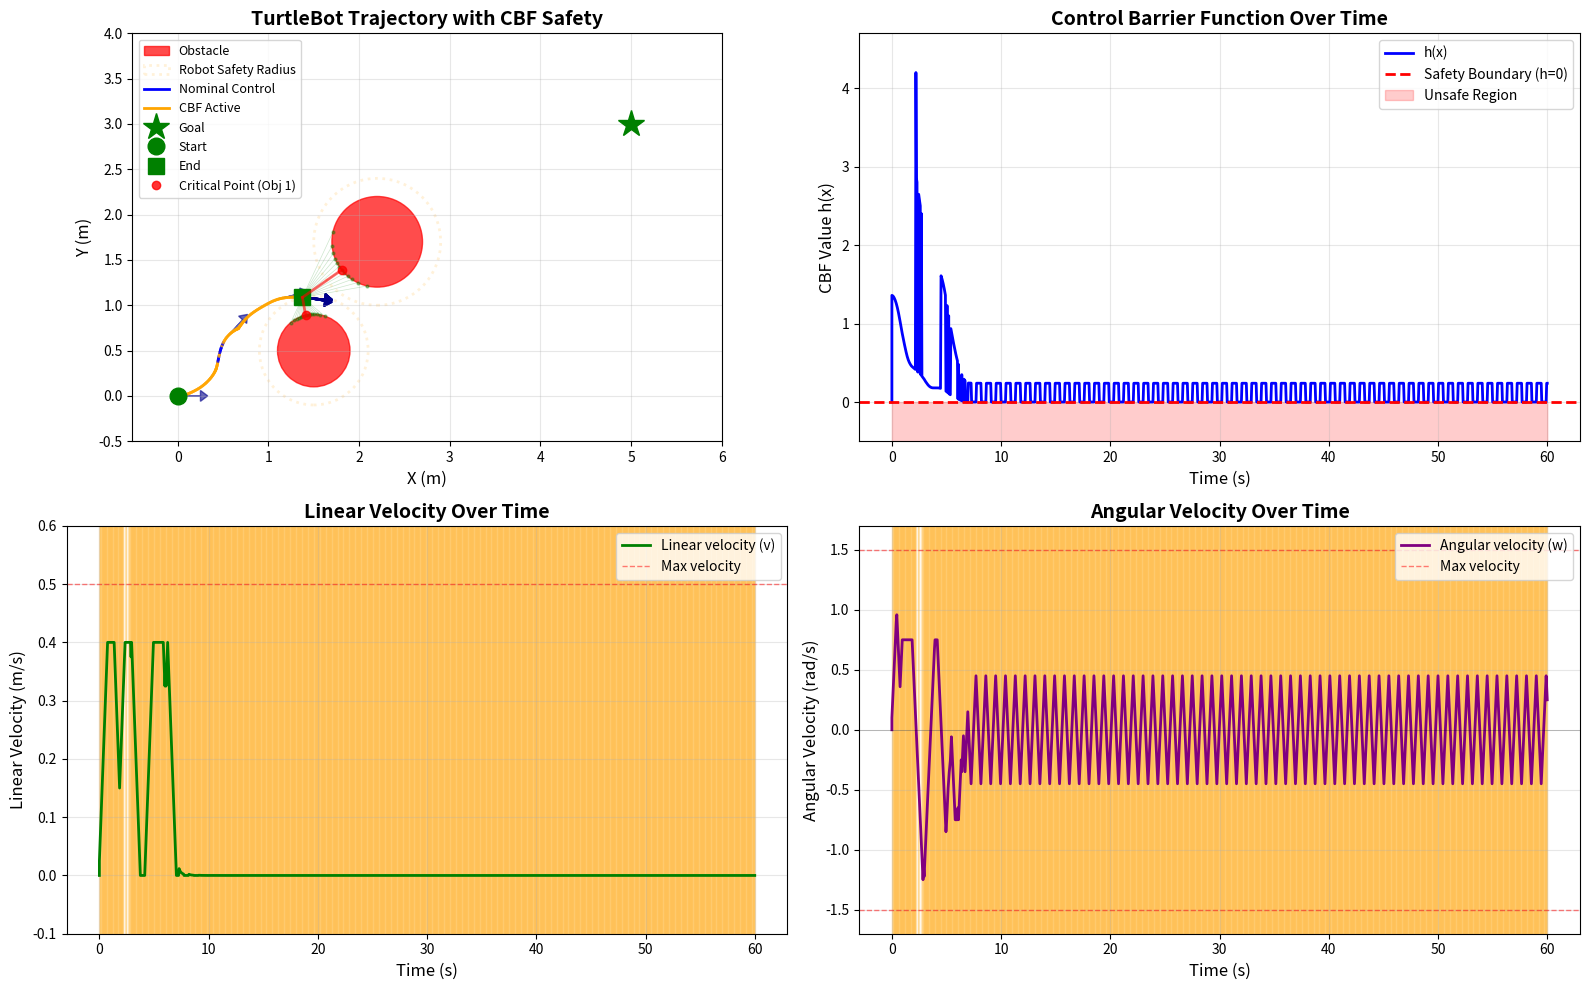

Write the Python code that produced this figure.
import numpy as np
import matplotlib.pyplot as plt
from matplotlib.patches import Circle
from scipy.optimize import minimize


class TurtleBot:
    def __init__(self, x, y, theta):
        self.x = x
        self.y = y
        self.theta = theta
        self.radius = 0.2  # Robot radius
        self.max_v = 0.5  # Max linear velocity (m/s)
        self.max_w = 1.5  # Max angular velocity (rad/s)
        self.max_a = 0.5  # Max linear acceleration (m/s^2)
        self.max_alpha = 2.0  # Max angular acceleration (rad/s^2)

        # Current velocities
        self.v = 0.0
        self.w = 0.0

        # History storage
        self.history = {
            'x': [x],
            'y': [y],
            'theta': [theta],
            'cbf_active': [False],
            'h_values': [0.0],
            'v': [0.0],
            'w': [0.0],
            'time': [0.0]
        }

    def apply_acceleration_limits(self, v_cmd, w_cmd, dt):
        """Apply acceleration limits to commanded velocities"""
        # Linear acceleration limit
        dv = v_cmd - self.v
        max_dv = self.max_a * dt
        if abs(dv) > max_dv:
            dv = np.sign(dv) * max_dv
        v_limited = self.v + dv

        # Angular acceleration limit
        dw = w_cmd - self.w
        max_dw = self.max_alpha * dt
        if abs(dw) > max_dw:
            dw = np.sign(dw) * max_dw
        w_limited = self.w + dw

        # Also enforce velocity limits
        v_limited = np.clip(v_limited, 0, self.max_v)
        w_limited = np.clip(w_limited, -self.max_w, self.max_w)

        return v_limited, w_limited

    def update(self, v_cmd, w_cmd, dt, time, cbf_active, h_value):
        """Update robot state with velocity commands and log all data"""
        # Apply acceleration limits
        v_actual, w_actual = self.apply_acceleration_limits(v_cmd, w_cmd, dt)

        # Update velocities
        self.v = v_actual
        self.w = w_actual

        # Update position
        self.x += self.v * np.cos(self.theta) * dt
        self.y += self.v * np.sin(self.theta) * dt
        self.theta += self.w * dt
        self.theta = np.arctan2(np.sin(self.theta), np.cos(self.theta))  # Normalize

        # Store everything together
        self.history['x'].append(self.x)
        self.history['y'].append(self.y)
        self.history['theta'].append(self.theta)
        self.history['v'].append(self.v)
        self.history['w'].append(self.w)
        self.history['time'].append(time)
        self.history['cbf_active'].append(cbf_active)
        self.history['h_values'].append(h_value)


class CBFController:
    def __init__(self, gamma=3.0, lidar_rays=72):
        self.gamma = gamma
        self.lidar_rays = lidar_rays  # Number of LIDAR rays (360°/lidar_rays = angular resolution)

    def nominal_controller(self, robot, goal):
        """Simple proportional controller to drive to goal"""
        dx = goal[0] - robot.x
        dy = goal[1] - robot.y

        # Desired velocity
        distance = np.sqrt(dx ** 2 + dy ** 2)
        v_des = min(0.4, 0.5 * distance)

        # Desired angular velocity (proportional to angle error)
        angle_to_goal = np.arctan2(dy, dx)
        angle_diff = np.arctan2(np.sin(angle_to_goal - robot.theta),
                                np.cos(angle_to_goal - robot.theta))
        w_des = 3.0 * angle_diff

        return v_des, w_des

    def lidar_scan(self, robot, obstacles, max_range=10.0):
        """
        Simulate 360° LIDAR scan around the robot.
        Returns list of (angle, distance, hit_point) for rays that hit obstacles.
        Properly handles occlusion - rays stop at the first obstacle they hit.
        """
        # Handle single obstacle (dict) or multiple obstacles (list)
        if isinstance(obstacles, dict):
            obstacles = [obstacles]

        detections = []

        for i in range(self.lidar_rays):
            # Ray angle in global frame
            ray_angle = 2 * np.pi * i / self.lidar_rays

            # Ray direction
            ray_dx = np.cos(ray_angle)
            ray_dy = np.sin(ray_angle)

            # Find the closest intersection across all obstacles
            closest_hit = None
            closest_distance = max_range

            for obstacle in obstacles:
                # Check intersection with this circular obstacle
                # Vector from robot to obstacle center
                to_obs_x = obstacle['x'] - robot.x
                to_obs_y = obstacle['y'] - robot.y

                # Quadratic equation coefficients: at² + bt + c = 0
                a = ray_dx ** 2 + ray_dy ** 2  # = 1 for unit vector
                b = -2 * (ray_dx * to_obs_x + ray_dy * to_obs_y)
                c = to_obs_x ** 2 + to_obs_y ** 2 - obstacle['radius'] ** 2

                discriminant = b ** 2 - 4 * a * c

                if discriminant >= 0:
                    # Ray hits this circle
                    t1 = (-b - np.sqrt(discriminant)) / (2 * a)
                    t2 = (-b + np.sqrt(discriminant)) / (2 * a)

                    # Take the closest positive intersection (first hit)
                    t = t1 if t1 > 0 else t2

                    if t > 0 and t < closest_distance:
                        # This is the closest hit so far
                        closest_distance = t
                        hit_x = robot.x + t * ray_dx
                        hit_y = robot.y + t * ray_dy
                        closest_hit = {
                            'angle': ray_angle,
                            'distance': t,
                            'point': (hit_x, hit_y),
                            'obstacle': obstacle
                        }

            # Add the closest hit (if any) to detections
            if closest_hit is not None:
                detections.append(closest_hit)

        return detections

    def cluster_detections(self, detections, cluster_distance=0.3):
        """
        Cluster LIDAR detections into separate objects.
        Points within cluster_distance are considered part of the same object.
        """
        if not detections:
            return []

        # Sort detections by angle for sequential clustering
        sorted_dets = sorted(detections, key=lambda d: d['angle'])

        clusters = []
        current_cluster = [sorted_dets[0]]

        for i in range(1, len(sorted_dets)):
            prev_point = current_cluster[-1]['point']
            curr_point = sorted_dets[i]['point']

            # Distance between consecutive detection points
            dist = np.sqrt((curr_point[0] - prev_point[0]) ** 2 +
                           (curr_point[1] - prev_point[1]) ** 2)

            if dist <= cluster_distance:
                # Same object
                current_cluster.append(sorted_dets[i])
            else:
                # New object
                clusters.append(current_cluster)
                current_cluster = [sorted_dets[i]]

        # Don't forget the last cluster
        clusters.append(current_cluster)

        # Check if first and last clusters should be merged (wrap-around at 0°/360°)
        if len(clusters) > 1:
            first_point = clusters[0][0]['point']
            last_point = clusters[-1][-1]['point']
            wrap_dist = np.sqrt((first_point[0] - last_point[0]) ** 2 +
                                (first_point[1] - last_point[1]) ** 2)

            if wrap_dist <= cluster_distance:
                # Merge first and last clusters
                clusters[0] = clusters[-1] + clusters[0]
                clusters.pop()

        return clusters

    def find_closest_point_per_object(self, robot, clusters):
        """
        For each detected object (cluster), find the closest point to the robot.
        Returns list of critical points, one per object.
        """
        critical_points = []

        for cluster in clusters:
            # Find closest point in this cluster
            min_dist = float('inf')
            closest_det = None

            for det in cluster:
                if det['distance'] < min_dist:
                    min_dist = det['distance']
                    closest_det = det

            if closest_det:
                # Weight by heading direction
                angle_to_point = closest_det['angle']
                angle_diff = np.arctan2(np.sin(angle_to_point - robot.theta),
                                        np.cos(angle_to_point - robot.theta))

                # Forward weight: more weight for points ahead
                forward_weight = max(0.2, np.cos(angle_diff))

                critical_points.append({
                    'point': closest_det['point'],
                    'distance': closest_det['distance'],
                    'angle': closest_det['angle'],
                    'weight': forward_weight,
                    'cluster_size': len(cluster)
                })

        return critical_points

    def compute_cbf_all_obstacles(self, robot, obstacles):
        """
        Compute CBF considering all obstacles.
        Performs LIDAR scan that detects all obstacles with proper occlusion.
        """
        # Scan all obstacles (with occlusion handling built-in)
        all_detections = self.lidar_scan(robot, obstacles)

        if not all_detections:
            # No detections, return safe value
            return 10.0, 0.0, 0.0, []

        # Cluster all detections into separate objects
        clusters = self.cluster_detections(all_detections, cluster_distance=0.3)

        # Get closest point from each object
        critical_points = self.find_closest_point_per_object(robot, clusters)

        # Find the most threatening critical point
        min_weighted_dist = float('inf')
        most_critical = None

        for cp in critical_points:
            weighted_dist = cp['distance'] / cp['weight']
            if weighted_dist < min_weighted_dist:
                min_weighted_dist = weighted_dist
                most_critical = cp

        if most_critical:
            obs_x, obs_y = most_critical['point']
            dx = robot.x - obs_x
            dy = robot.y - obs_y
            dist_sq = dx ** 2 + dy ** 2
            h = dist_sq - robot.radius ** 2
        else:
            # Fallback
            h = 10.0
            dx = 0.0
            dy = 0.0

        # Store for visualization
        self.last_clusters = clusters
        self.last_critical_points = critical_points
        self.last_detections = all_detections

        return h, dx, dy, all_detections

    def compute_cbf(self, robot, obstacle):
        """
        Compute CBF value using LIDAR-based surface detection for a single obstacle.
        (Kept for backward compatibility)
        """
        return self.compute_cbf_all_obstacles(robot, [obstacle])

    def compute_cbf_derivative(self, robot, obstacle, dx, dy, v, w):
        """
        Compute CBF time derivative
        h(x) = ||p_robot - p_surface||^2 - R_robot^2
        h_dot = 2*(p_robot - p_surface)^T * p_robot_dot
        Note: obstacle parameter is not used (kept for compatibility),
        dx and dy are computed from the critical point
        """
        h_dot = 2 * (dx * v * np.cos(robot.theta) + dy * v * np.sin(robot.theta))
        return h_dot

    def safe_controller(self, robot, goal, obstacles):
        """CBF-based QP controller with 360° LIDAR awareness for multiple obstacles"""
        v_des, w_des = self.nominal_controller(robot, goal)

        # Handle both single obstacle (dict) and multiple obstacles (list)
        if isinstance(obstacles, dict):
            obstacles = [obstacles]

        # Compute CBF value using LIDAR-based surface detection for all obstacles
        h, dx, dy, detections = self.compute_cbf_all_obstacles(robot, obstacles)

        # Store detections for visualization
        self.last_detections = detections

        # Only activate CBF if close to any obstacle
        if h > 2.0:
            return v_des, w_des, False  # Not close, use nominal control

        # Check if we're heading toward the critical obstacle
        angle_to_obs = np.arctan2(-dy, -dx)
        angle_diff = np.arctan2(np.sin(angle_to_obs - robot.theta),
                                np.cos(angle_to_obs - robot.theta))

        # Calculate angle to goal
        dx_goal = goal[0] - robot.x
        dy_goal = goal[1] - robot.y
        angle_to_goal = np.arctan2(dy_goal, dx_goal)
        angle_to_goal_diff = np.arctan2(np.sin(angle_to_goal - robot.theta),
                                        np.cos(angle_to_goal - robot.theta))

        # Determine turn bias (which direction to turn)
        # This is computed regardless of whether we're heading toward obstacle
        if abs(angle_to_goal_diff) < np.pi / 4:
            # Goal is roughly ahead - turn away from obstacle
            turn_bias = -np.sign(angle_diff) if angle_diff != 0 else 1.0
        else:
            # Goal is to the side - turn toward goal
            turn_bias = np.sign(angle_to_goal_diff)

        # If pointing toward obstacle and close, we need to turn
        heading_toward_obstacle = abs(angle_diff) < np.pi / 3 and h < 1.0

        if heading_toward_obstacle:
            # Use the turn_bias we already calculated above

            def objective(u):
                v, w = u
                # Moderate penalty on forward velocity (reduced from 10.0 to 5.0)
                if h < 0.3:
                    v_penalty = 8.0 * v ** 2  # Very close - strong stop
                elif h < 0.6:
                    v_penalty = 4.0 * v ** 2  # Close - moderate stop
                else:
                    v_penalty = 2.0 * (v - v_des) ** 2  # Not too close - gentle slowdown

                # Encourage turning, but less aggressively (0.5 instead of 0.7)
                w_target = turn_bias * robot.max_w * 0.5
                w_penalty = (w - w_target) ** 2

                return v_penalty + 0.5 * w_penalty
        else:
            # Normal QP objective - just stay close to desired
            def objective(u):
                v, w = u
                return (v - v_des) ** 2 + 0.5 * (w - w_des) ** 2

        # Constraint function uses the dx, dy from the critical point
        def constraint(u):
            v, w = u
            h_dot = self.compute_cbf_derivative(robot, None, dx, dy, v, w)
            return h_dot + self.gamma * h

        bounds = [(0, robot.max_v), (-robot.max_w, robot.max_w)]
        cons = {'type': 'ineq', 'fun': constraint}

        # Initial guess: bias toward solution
        if heading_toward_obstacle:
            turn_direction = turn_bias
            initial_guess = [0.2, turn_direction * robot.max_w * 0.4]
        else:
            initial_guess = [v_des, w_des]

        result = minimize(
            objective,
            initial_guess,
            method='SLSQP',
            bounds=bounds,
            constraints=cons,
            options={'maxiter': 100, 'ftol': 1e-6}
        )

        if result.success:
            return result.x[0], result.x[1], True
        else:
            # Emergency: turn toward goal if possible, otherwise away from obstacle
            turn_direction = turn_bias
            print(f"QP failed at h={h:.3f}, turning")
            return 0.0, turn_direction * robot.max_w * 0.5, True


def run_simulation():
    # Initialize robot
    robot = TurtleBot(0.0, 0.0, 0.0)
    goal = np.array([5.0, 3.0])

    # Multiple obstacles - creating a narrow passage
    obstacles = [
        {'x': 2.2, 'y': 1.7, 'radius': 0.5},  # Original obstacle
        {'x': 1.5, 'y': 0.5, 'radius': 0.4}  # New obstacle bottom-left
    ]

    # Simulation parameters
    dt = 0.05
    max_time = 60.0
    time = 0.0

    controller = CBFController(gamma=3.0, lidar_rays=72)

    # Run simulation
    print("Starting simulation...")
    print(f"Robot max acceleration: {robot.max_a} m/s²")
    print(f"Robot max angular acceleration: {robot.max_alpha} rad/s²")
    print(f"Number of obstacles: {len(obstacles)}")

    while time < max_time:
        # Check if goal reached
        dist_to_goal = np.sqrt((robot.x - goal[0]) ** 2 + (robot.y - goal[1]) ** 2)
        if dist_to_goal < 0.15:
            print(f"Goal reached at t={time:.2f}s")
            break

        # Compute safe control considering all obstacles
        v, w, cbf_active = controller.safe_controller(robot, goal, obstacles)

        # Compute CBF value for logging (using most critical obstacle)
        h, _, _, _ = controller.compute_cbf_all_obstacles(robot, obstacles)

        # Update robot with all data at once
        robot.update(v, w, dt, time, cbf_active, h)

        time += dt

    print(f"Simulation completed at t={time:.2f}s")
    print(f"Minimum CBF value: {min(robot.history['h_values']):.3f}")

    return robot, obstacles, goal, controller


# Run simulation
robot, obstacles, goal, controller = run_simulation()

# Get trajectory from robot's history
trajectory = robot.history

# Create figure with four subplots
fig = plt.figure(figsize=(16, 10))

# Top left: Trajectory
ax1 = fig.add_subplot(221)
ax1.set_xlim(-0.5, 6)
ax1.set_ylim(-0.5, 4)
ax1.set_aspect('equal')
ax1.grid(True, alpha=0.3)
ax1.set_xlabel('X (m)', fontsize=12)
ax1.set_ylabel('Y (m)', fontsize=12)
ax1.set_title('TurtleBot Trajectory with CBF Safety', fontsize=14, fontweight='bold')

# Plot all obstacles
for i, obstacle in enumerate(obstacles):
    circle = Circle((obstacle['x'], obstacle['y']), obstacle['radius'],
                    color='red', alpha=0.7, label='Obstacle' if i == 0 else '')
    ax1.add_patch(circle)

    # Safety boundary
    safety_circle = Circle((obstacle['x'], obstacle['y']),
                           obstacle['radius'] + robot.radius,
                           color='orange', alpha=0.15, linestyle=':',
                           fill=False, linewidth=2,
                           label='Robot Safety Radius' if i == 0 else '')
    ax1.add_patch(safety_circle)

# Color trajectory by CBF activation
for i in range(len(trajectory['x']) - 1):
    color = 'orange' if trajectory['cbf_active'][i] else 'blue'
    ax1.plot(trajectory['x'][i:i + 2], trajectory['y'][i:i + 2],
             color=color, linewidth=2, alpha=0.8)

# Add legend elements
ax1.plot([], [], 'b-', linewidth=2, label='Nominal Control')
ax1.plot([], [], color='orange', linewidth=2, label='CBF Active')

# Plot goal
ax1.plot(goal[0], goal[1], 'g*', markersize=20, label='Goal')

# Plot start and end positions
ax1.plot(trajectory['x'][0], trajectory['y'][0], 'go', markersize=12, label='Start')
ax1.plot(trajectory['x'][-1], trajectory['y'][-1], 'gs', markersize=12, label='End')

# Plot robot orientation at intervals
step = max(1, len(trajectory['x']) // 20)
for i in range(0, len(trajectory['x']), step):
    x, y, theta = trajectory['x'][i], trajectory['y'][i], trajectory['theta'][i]
    dx = 0.25 * np.cos(theta)
    dy = 0.25 * np.sin(theta)
    ax1.arrow(x, y, dx, dy, head_width=0.12, head_length=0.08,
              fc='darkblue', ec='darkblue', alpha=0.6)

# Visualize LIDAR detections at final position (if available)
if hasattr(controller, 'last_detections') and controller.last_detections:
    # Draw all LIDAR rays
    for det in controller.last_detections:
        hit_x, hit_y = det['point']
        ax1.plot([robot.x, hit_x], [robot.y, hit_y], 'g-', alpha=0.2, linewidth=0.5)
        ax1.plot(hit_x, hit_y, 'go', markersize=2, alpha=0.4)

    # Highlight critical points (one per detected object)
    if hasattr(controller, 'last_critical_points'):
        for i, cp in enumerate(controller.last_critical_points):
            cp_x, cp_y = cp['point']
            ax1.plot(cp_x, cp_y, 'ro', markersize=6, alpha=0.8,
                     label=f'Critical Point (Obj {i + 1})' if i == 0 else '')
            ax1.plot([robot.x, cp_x], [robot.y, cp_y], 'r-',
                     linewidth=2, alpha=0.6)

ax1.legend(loc='upper left', fontsize=9)

# Top right: CBF value over time
ax2 = fig.add_subplot(222)
time_array = np.array(trajectory['time'])
ax2.plot(time_array, trajectory['h_values'], 'b-', linewidth=2, label='h(x)')
ax2.axhline(y=0, color='r', linestyle='--', linewidth=2, label='Safety Boundary (h=0)')
ax2.fill_between(time_array, -1, 0, alpha=0.2, color='red', label='Unsafe Region')
ax2.grid(True, alpha=0.3)
ax2.set_xlabel('Time (s)', fontsize=12)
ax2.set_ylabel('CBF Value h(x)', fontsize=12)
ax2.set_title('Control Barrier Function Over Time', fontsize=14, fontweight='bold')
ax2.legend(loc='upper right', fontsize=10)
ax2.set_ylim(-0.5, max(trajectory['h_values']) + 0.5)

# Bottom left: Linear velocity over time
ax3 = fig.add_subplot(223)
ax3.plot(time_array, trajectory['v'], 'g-', linewidth=2, label='Linear velocity (v)')
ax3.axhline(y=robot.max_v, color='r', linestyle='--', linewidth=1, alpha=0.5, label='Max velocity')
ax3.grid(True, alpha=0.3)
ax3.set_xlabel('Time (s)', fontsize=12)
ax3.set_ylabel('Linear Velocity (m/s)', fontsize=12)
ax3.set_title('Linear Velocity Over Time', fontsize=14, fontweight='bold')
ax3.legend(loc='upper right', fontsize=10)
ax3.set_ylim(-0.1, robot.max_v + 0.1)

# Highlight when CBF is active
for i in range(len(time_array) - 1):
    if trajectory['cbf_active'][i]:
        ax3.axvspan(time_array[i], time_array[i + 1], alpha=0.2, color='orange')

# Bottom right: Angular velocity over time
ax4 = fig.add_subplot(224)
ax4.plot(time_array, trajectory['w'], 'purple', linewidth=2, label='Angular velocity (w)')
ax4.axhline(y=robot.max_w, color='r', linestyle='--', linewidth=1, alpha=0.5, label='Max velocity')
ax4.axhline(y=-robot.max_w, color='r', linestyle='--', linewidth=1, alpha=0.5)
ax4.axhline(y=0, color='k', linestyle='-', linewidth=0.5, alpha=0.3)
ax4.grid(True, alpha=0.3)
ax4.set_xlabel('Time (s)', fontsize=12)
ax4.set_ylabel('Angular Velocity (rad/s)', fontsize=12)
ax4.set_title('Angular Velocity Over Time', fontsize=14, fontweight='bold')
ax4.legend(loc='upper right', fontsize=10)
ax4.set_ylim(-robot.max_w - 0.2, robot.max_w + 0.2)

# Highlight when CBF is active
for i in range(len(time_array) - 1):
    if trajectory['cbf_active'][i]:
        ax4.axvspan(time_array[i], time_array[i + 1], alpha=0.2, color='orange')

plt.tight_layout()
plt.show()

print(f"\n{'=' * 50}")
print(f"SIMULATION RESULTS")
print(f"{'=' * 50}")
print(f"Total trajectory points: {len(trajectory['x'])}")
print(f"Start position: ({trajectory['x'][0]:.2f}, {trajectory['y'][0]:.2f})")
print(f"End position: ({trajectory['x'][-1]:.2f}, {trajectory['y'][-1]:.2f})")
print(f"Goal position: ({goal[0]:.2f}, {goal[1]:.2f})")
print(f"Minimum CBF value (h_min): {min(trajectory['h_values']):.4f}")
print(f"Safety maintained: {min(trajectory['h_values']) >= 0}")
print(f"CBF was active for {sum(trajectory['cbf_active'])} time steps")
print(f"Robot traveled from history: {len(robot.history['x'])} points")
print(f"Average linear velocity: {np.mean(trajectory['v']):.3f} m/s")
print(f"Max linear velocity: {np.max(trajectory['v']):.3f} m/s")
print(f"Min linear velocity: {np.min(trajectory['v']):.3f} m/s")
print(f"Average angular velocity magnitude: {np.mean(np.abs(trajectory['w'])):.3f} rad/s")
if hasattr(controller, 'last_clusters'):
    print(f"Number of detected objects at end: {len(controller.last_clusters)}")
    for i, cluster in enumerate(controller.last_clusters):
        print(f"  Object {i + 1}: {len(cluster)} LIDAR points")
print(f"{'=' * 50}")